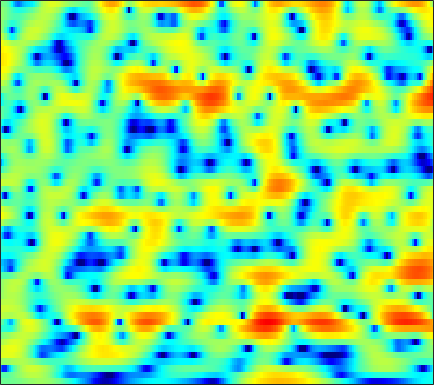

Source data for this figure (header and first rows):
-0.7663, -0.79614, -0.81292, -0.80808, -0.79236, -0.73799, -0.63902, -0.53504, -0.36495, -0.17285, 0.039207, 0.20161, 0.41464, 0.61599, 0.75607, 0.9153, 1.0293, 1.0831, 1.1093, 1.0847, 0.99932, 0.90342, 0.72312, 0.48597
-1.581, -1.665, -1.638, -1.452, -1.221, -0.823, -0.3599, 0.002307, 0.4782, 0.9221, 1.317, 1.573, 1.853, 2.057, 2.156, 2.212, 2.175, 2.083, 1.869, 1.547, 1.114, 0.7087, 0.0525, -0.7431
-10.22, -13.43, -13.38, -9.168, -6.528, -3.906, -1.986, -0.8626, 0.3195, 1.216, 1.889, 2.272, 2.641, 2.866, 2.951, 2.966, 2.873, 2.73, 2.457, 2.091, 1.631, 1.224, 0.5884, -0.1605
0.993, 0.877, 0.8355, 0.9248, 1.055, 1.272, 1.495, 1.64, 1.78, 1.83, 1.775, 1.661, 1.413, 1.059, 0.7373, 0.2574, -0.2647, -0.6623, -1.166, -1.604, -1.957, -2.158, -2.351, -2.468
3.495, 3.6, 3.704, 3.759, 3.759, 3.699, 3.55, 3.367, 3.012, 2.516, 1.843, 1.212, 0.1699, -1.13, -2.305, -4.174, -6.452, -8.418, -11.06, -12.56, -11.95, -10.76, -9.19, -7.926
2.96, 3.348, 3.743, 4.007, 4.119, 4.154, 4.055, 3.884, 3.518, 2.979, 2.255, 1.579, 0.4732, -0.8878, -2.085, -3.935, -6.034, -7.667, -9.585, -10.66, -10.7, -10.45, -10.22, -10.26
1.418, 1.913, 2.45, 2.858, 3.089, 3.302, 3.399, 3.398, 3.293, 3.054, 2.687, 2.327, 1.722, 0.9885, 0.3744, -0.5146, -1.451, -2.18, -3.162, -4.142, -5.146, -5.944, -7.127, -8.509
-0.4872, -0.1269, 0.3164, 0.7293, 1.022, 1.414, 1.793, 2.059, 2.369, 2.596, 2.711, 2.72, 2.605, 2.355, 2.079, 1.599, 1.016, 0.5194, -0.2291, -1.065, -1.977, -2.698, -3.703, -4.74
-3.076, -3.081, -3.448, -3.925, -4.03, -3.412, -2.058, -0.8593, 0.6354, 1.843, 2.722, 3.176, 3.538, 3.647, 3.57, 3.282, 2.812, 2.35, 1.625, 0.7623, -0.2489, -1.08, -2.261, -3.467
-1.165, -1.762, -3.397, -6.01, -8.122, -7.689, -4.091, -1.663, 0.7416, 2.363, 3.394, 3.847, 4.121, 4.075, 3.865, 3.396, 2.748, 2.198, 1.386, 0.47, -0.5829, -1.536, -3.193, -5.563
2.353, 2.181, 1.926, 1.706, 1.617, 1.652, 1.851, 2.064, 2.324, 2.446, 2.353, 2.098, 1.464, 0.4801, -0.4849, -2.061, -3.882, -5.234, -6.436, -6.484, -5.795, -5.23, -4.665, -4.302
2.904, 2.898, 2.866, 2.806, 2.739, 2.633, 2.481, 2.317, 2.014, 1.565, 0.9418, 0.3358, -0.7306, -2.163, -3.525, -5.835, -8.902, -11.73, -14.32, -12.31, -9.116, -7.232, -5.286, -3.811
1.881, 2.047, 2.206, 2.283, 2.286, 2.209, 2.035, 1.835, 1.471, 0.9994, 0.3995, -0.1217, -0.9085, -1.782, -2.48, -3.385, -4.148, -4.567, -4.85, -4.736, -4.283, -3.801, -3.049, -2.264
0.7883, 1.183, 1.581, 1.848, 1.96, 1.989, 1.884, 1.721, 1.389, 0.9319, 0.352, -0.148, -0.8633, -1.595, -2.133, -2.759, -3.195, -3.364, -3.366, -3.135, -2.726, -2.343, -1.775, -1.206
0.5232, 1.075, 1.653, 2.054, 2.251, 2.379, 2.349, 2.226, 1.907, 1.402, 0.6927, -0.001973, -1.143, -2.518, -3.67, -5.237, -6.375, -6.553, -5.809, -4.479, -3.122, -2.21, -1.221, -0.4598
0.4489, 0.9387, 1.457, 1.847, 2.067, 2.291, 2.422, 2.444, 2.337, 2.037, 1.485, 0.8564, -0.3815, -2.211, -4.12, -7.825, -13.53, -14.55, -8.853, -4.872, -2.363, -1.081, 0.06433, 0.7057
-1.853, -1.73, -1.702, -1.658, -1.521, -1.139, -0.5395, -0.029, 0.6409, 1.153, 1.441, 1.51, 1.387, 1.028, 0.6733, 0.2196, -0.07702, -0.05608, 0.2926, 0.8523, 1.419, 1.742, 1.944, 1.817
-6.091, -6.806, -8.499, -11.2, -13.38, -12.67, -8.704, -6.086, -3.446, -1.522, -0.1627, 0.5949, 1.361, 1.886, 2.161, 2.45, 2.693, 2.85, 3.029, 3.149, 3.179, 3.102, 2.83, 2.304
-7.236, -7.663, -8.679, -10.07, -10.81, -10.3, -8.278, -6.538, -4.433, -2.743, -1.379, -0.5595, 0.3228, 1.047, 1.508, 2.023, 2.461, 2.733, 3.018, 3.212, 3.275, 3.224, 3.003, 2.587
-5.016, -4.992, -5.037, -5.083, -5.012, -4.763, -4.313, -3.878, -3.249, -2.655, -2.092, -1.697, -1.215, -0.7349, -0.3381, 0.2198, 0.8163, 1.274, 1.862, 2.373, 2.761, 2.956, 3.06, 2.979
-3.074, -3.213, -3.373, -3.453, -3.472, -3.452, -3.392, -3.352, -3.366, -3.467, -3.752, -4.053, -4.474, -4.769, -4.708, -4.011, -2.777, -1.688, -0.2525, 1, 2.022, 2.619, 3.197, 3.525
-3.452, -4.063, -4.713, -5.017, -5.03, -4.819, -4.561, -4.434, -4.488, -4.875, -5.778, -6.95, -9.494, -14.45, -23.23, -16.38, -8.85, -5.532, -2.441, -0.2358, 1.39, 2.325, 3.249, 3.872
-6.356, -8.815, -12.81, -14.22, -12.04, -8.966, -6.904, -5.915, -5.17, -4.989, -5.197, -5.596, -6.333, -6.92, -7.036, -6.247, -4.654, -3.228, -1.398, 0.2002, 1.521, 2.313, 3.137, 3.717
-3.723, -5.564, -7.937, -8.79, -8.08, -6.471, -5.145, -4.442, -3.855, -3.603, -3.577, -3.599, -3.623, -3.47, -3.171, -2.558, -1.675, -0.9116, 0.1286, 1.124, 1.975, 2.487, 2.996, 3.282
2.091, 1.394, 0.6088, -0.01844, -0.3377, -0.6424, -0.9287, -1.181, -1.673, -2.318, -3.169, -3.833, -4.563, -4.824, -4.459, -3.383, -1.951, -0.8759, 0.4341, 1.505, 2.277, 2.665, 2.886, 2.75
4.716, 4.21, 3.537, 2.889, 2.403, 1.718, 0.9671, 0.2972, -0.8478, -2.387, -4.559, -6.922, -12, -25.4, -16.39, -8.432, -4.329, -2.268, -0.254, 1.132, 2.017, 2.384, 2.473, 2.095
3.509, 2.964, 2.299, 1.74, 1.352, 0.8536, 0.293, -0.2122, -1.022, -2.058, -3.265, -4.284, -5.479, -6.044, -5.719, -4.483, -2.903, -1.76, -0.4214, 0.6209, 1.362, 1.701, 1.875, 1.731
-0.1504, -1.073, -1.774, -1.862, -1.655, -1.313, -1.104, -1.079, -1.218, -1.532, -1.953, -2.251, -2.561, -2.595, -2.449, -1.974, -1.305, -0.7057, 0.09006, 0.8106, 1.396, 1.725, 2.016, 2.123
-6.084, -11.77, -16.69, -8.354, -5.195, -2.789, -1.507, -1.028, -0.8885, -1.159, -1.755, -2.277, -2.976, -3.317, -3.226, -2.607, -1.596, -0.7576, 0.2688, 1.141, 1.795, 2.157, 2.49, 2.668
-0.1275, -1.276, -1.883, -1.388, -0.6634, 0.1884, 0.7174, 0.8046, 0.4654, -0.4307, -2.045, -3.869, -7.643, -13.66, -14.09, -7.926, -3.893, -1.92, -0.1267, 1.004, 1.634, 1.862, 1.885, 1.749
3.003, 2.743, 2.533, 2.485, 2.506, 2.537, 2.448, 2.247, 1.751, 0.9089, -0.3166, -1.494, -3.217, -4.539, -4.636, -3.56, -2.026, -1.045, -0.1133, 0.3037, 0.2185, -0.2087, -1.278, -2.936
1.333, 1.46, 1.678, 1.927, 2.088, 2.256, 2.304, 2.258, 2.075, 1.752, 1.336, 0.983, 0.5628, 0.2469, 0.137, 0.143, 0.2382, 0.2909, 0.2419, -0.06028, -0.7279, -1.538, -3.135, -5.591
-3.064, -2.21, -1.101, -0.1566, 0.4191, 1.002, 1.397, 1.575, 1.685, 1.678, 1.598, 1.503, 1.368, 1.24, 1.169, 1.086, 0.9936, 0.9034, 0.7056, 0.3855, -0.1077, -0.5841, -1.345, -2.176
-8.444, -5.753, -3.276, -1.607, -0.6959, 0.1536, 0.7052, 0.9586, 1.118, 1.142, 1.064, 0.9916, 0.8831, 0.8428, 0.8446, 0.8981, 0.9806, 1.045, 1.074, 1.027, 0.8829, 0.7066, 0.3808, 0.002558
-4.298, -3.125, -1.705, -0.611, 0.004886, 0.5729, 0.8561, 0.8966, 0.7461, 0.3795, -0.1361, -0.5509, -0.9986, -1.163, -1.033, -0.5504, 0.1226, 0.6251, 1.213, 1.623, 1.841, 1.864, 1.719, 1.382
0.2886, 0.5253, 0.8451, 1.151, 1.319, 1.425, 1.323, 1.069, 0.444, -0.6271, -2.248, -3.981, -6.931, -9.233, -8.089, -4.722, -1.89, -0.3103, 1.233, 2.232, 2.782, 2.944, 2.863, 2.441
0.8963, 0.6673, 0.4643, 0.4226, 0.4568, 0.5064, 0.4804, 0.3378, -0.1186, -0.9675, -2.327, -3.793, -6.149, -7.744, -6.827, -3.97, -1.341, 0.1964, 1.692, 2.667, 3.192, 3.328, 3.176, 2.667
-2.404, -3.539, -4.466, -4.45, -3.894, -2.904, -1.984, -1.447, -0.9824, -0.7535, -0.7432, -0.7582, -0.7621, -0.5594, -0.197, 0.5116, 1.352, 1.965, 2.632, 3.082, 3.276, 3.231, 2.909, 2.297
-6.891, -11.31, -27.56, -15.54, -10.18, -6.441, -4.165, -2.993, -1.825, -0.9735, -0.2943, 0.1605, 0.7076, 1.274, 1.691, 2.233, 2.729, 3.046, 3.365, 3.516, 3.458, 3.258, 2.773, 2.01
-3.364, -4.782, -6.037, -6.294, -5.855, -4.987, -4.103, -3.485, -2.716, -1.96, -1.14, -0.5417, 0.3007, 1.117, 1.682, 2.356, 2.897, 3.207, 3.493, 3.592, 3.493, 3.277, 2.788, 2.017
-0.8689, -1.629, -2.471, -3.189, -3.659, -4.218, -4.857, -5.245, -5.577, -5.263, -4.252, -3.201, -1.677, -0.3186, 0.5645, 1.522, 2.253, 2.638, 2.993, 3.163, 3.187, 3.106, 2.849, 2.413
-1.375, -1.683, -2.183, -2.763, -3.443, -4.77, -6.811, -9.219, -14.84, -20.39, -11.49, -7.45, -4.033, -1.732, -0.5385, 0.5732, 1.266, 1.589, 1.804, 1.918, 2.004, 2.087, 2.221, 2.361
-4.959, -3.721, -2.683, -2.325, -2.421, -3.014, -4.041, -5.053, -6.243, -6.437, -5.231, -3.89, -2.134, -0.8417, -0.1408, 0.3736, 0.372, 0.09351, -0.6187, -1.447, -1.898, -1.661, -0.6127, 0.7017
-4.788, -3.169, -1.737, -1.107, -0.9152, -0.9529, -1.183, -1.36, -1.413, -1.254, -0.8494, -0.3686, 0.2097, 0.6441, 0.7945, 0.6101, -0.1223, -1.204, -3.609, -8.232, -22.71, -15.12, -5.92, -1.753
0.0631, 0.1214, 0.05891, -0.2314, -0.6458, -1.369, -2.112, -2.485, -2.598, -2.149, -1.335, -0.7051, 0.05597, 0.6663, 0.8789, 0.8511, 0.4807, -0.03607, -1.028, -2.064, -2.651, -2.471, -1.465, -0.1506
2.478, 2.178, 1.446, 0.3069, -0.9678, -3.371, -7.029, -10.67, -12.34, -7.775, -4.252, -2.476, -0.7855, 0.2536, 0.7566, 1.15, 1.261, 1.24, 1.114, 0.9539, 0.8752, 0.8941, 1.014, 1.158
4.139, 3.846, 3.141, 1.987, 0.8228, -1.172, -3.607, -5.297, -6.081, -4.766, -2.954, -1.801, -0.6976, -0.0257, 0.3067, 0.5603, 0.6593, 0.6701, 0.6767, 0.6479, 0.601, 0.5468, 0.4079, 0.1791
5.219, 5.024, 4.56, 3.876, 3.257, 2.317, 1.408, 0.7893, 0.164, -0.2143, -0.4484, -0.6285, -0.9411, -1.311, -1.663, -2.155, -2.504, -2.647, -2.668, -2.542, -2.436, -2.428, -2.567, -2.904
5.768, 5.626, 5.3, 4.859, 4.452, 3.829, 3.145, 2.598, 1.832, 0.9881, 0.02042, -0.8519, -2.261, -3.995, -5.589, -7.999, -9.951, -10.21, -9.174, -7.758, -6.716, -6.301, -6.168, -6.467
5.793, 5.656, 5.374, 4.997, 4.653, 4.133, 3.525, 3.018, 2.254, 1.332, 0.2038, -0.8467, -2.599, -4.976, -7.333, -11.76, -17.97, -18.08, -13.26, -10.31, -8.834, -8.384, -8.402, -8.994
5.359, 5.157, 4.811, 4.386, 4.049, 3.597, 3.148, 2.801, 2.295, 1.708, 0.9771, 0.3242, -0.7372, -2.029, -3.086, -4.492, -5.615, -6.105, -6.397, -6.502, -6.791, -7.213, -8.243, -9.888
4.518, 4.079, 3.369, 2.629, 2.136, 1.665, 1.484, 1.502, 1.622, 1.749, 1.769, 1.697, 1.46, 1.079, 0.7116, 0.1804, -0.3949, -0.8418, -1.445, -2.157, -3.043, -3.892, -5.377, -7.372
2.954, 1.999, 0.2718, -1.923, -3.654, -5.052, -4.263, -2.837, -0.9535, 0.5055, 1.554, 2.09, 2.558, 2.798, 2.843, 2.756, 2.527, 2.262, 1.802, 1.194, 0.43, -0.2671, -1.354, -2.608
1.174, -0.006542, -2.207, -5.494, -9.014, -13.61, -9.829, -6.375, -3.221, -1.098, 0.3873, 1.209, 2.009, 2.541, 2.81, 2.998, 3.036, 2.973, 2.749, 2.394, 1.902, 1.443, 0.7346, -0.0799
0.6561, -0.08939, -1.22, -2.355, -3.102, -3.644, -3.53, -3.074, -2.198, -1.258, -0.3865, 0.208, 0.8858, 1.432, 1.763, 2.108, 2.332, 2.426, 2.444, 2.339, 2.098, 1.831, 1.355, 0.7462
0.7972, 0.3478, -0.3018, -0.9528, -1.39, -1.842, -2.094, -2.144, -2.006, -1.7, -1.274, -0.9178, -0.4066, 0.1348, 0.5145, 1.005, 1.435, 1.703, 1.999, 2.172, 2.216, 2.155, 1.92, 1.511
0.6872, 0.3429, -0.2331, -0.9674, -1.563, -2.404, -3.164, -3.586, -3.889, -3.817, -3.462, -3.104, -2.552, -1.953, -1.443, -0.7097, 0.08372, 0.6743, 1.398, 2.003, 2.446, 2.65, 2.751, 2.638
-0.3453, -0.3929, -0.7883, -1.656, -2.705, -4.689, -7.305, -9.281, -10.43, -9.303, -7.825, -7.018, -6.42, -6.104, -5.641, -4.493, -2.817, -1.461, 0.1303, 1.439, 2.402, 2.916, 3.361, 3.555
